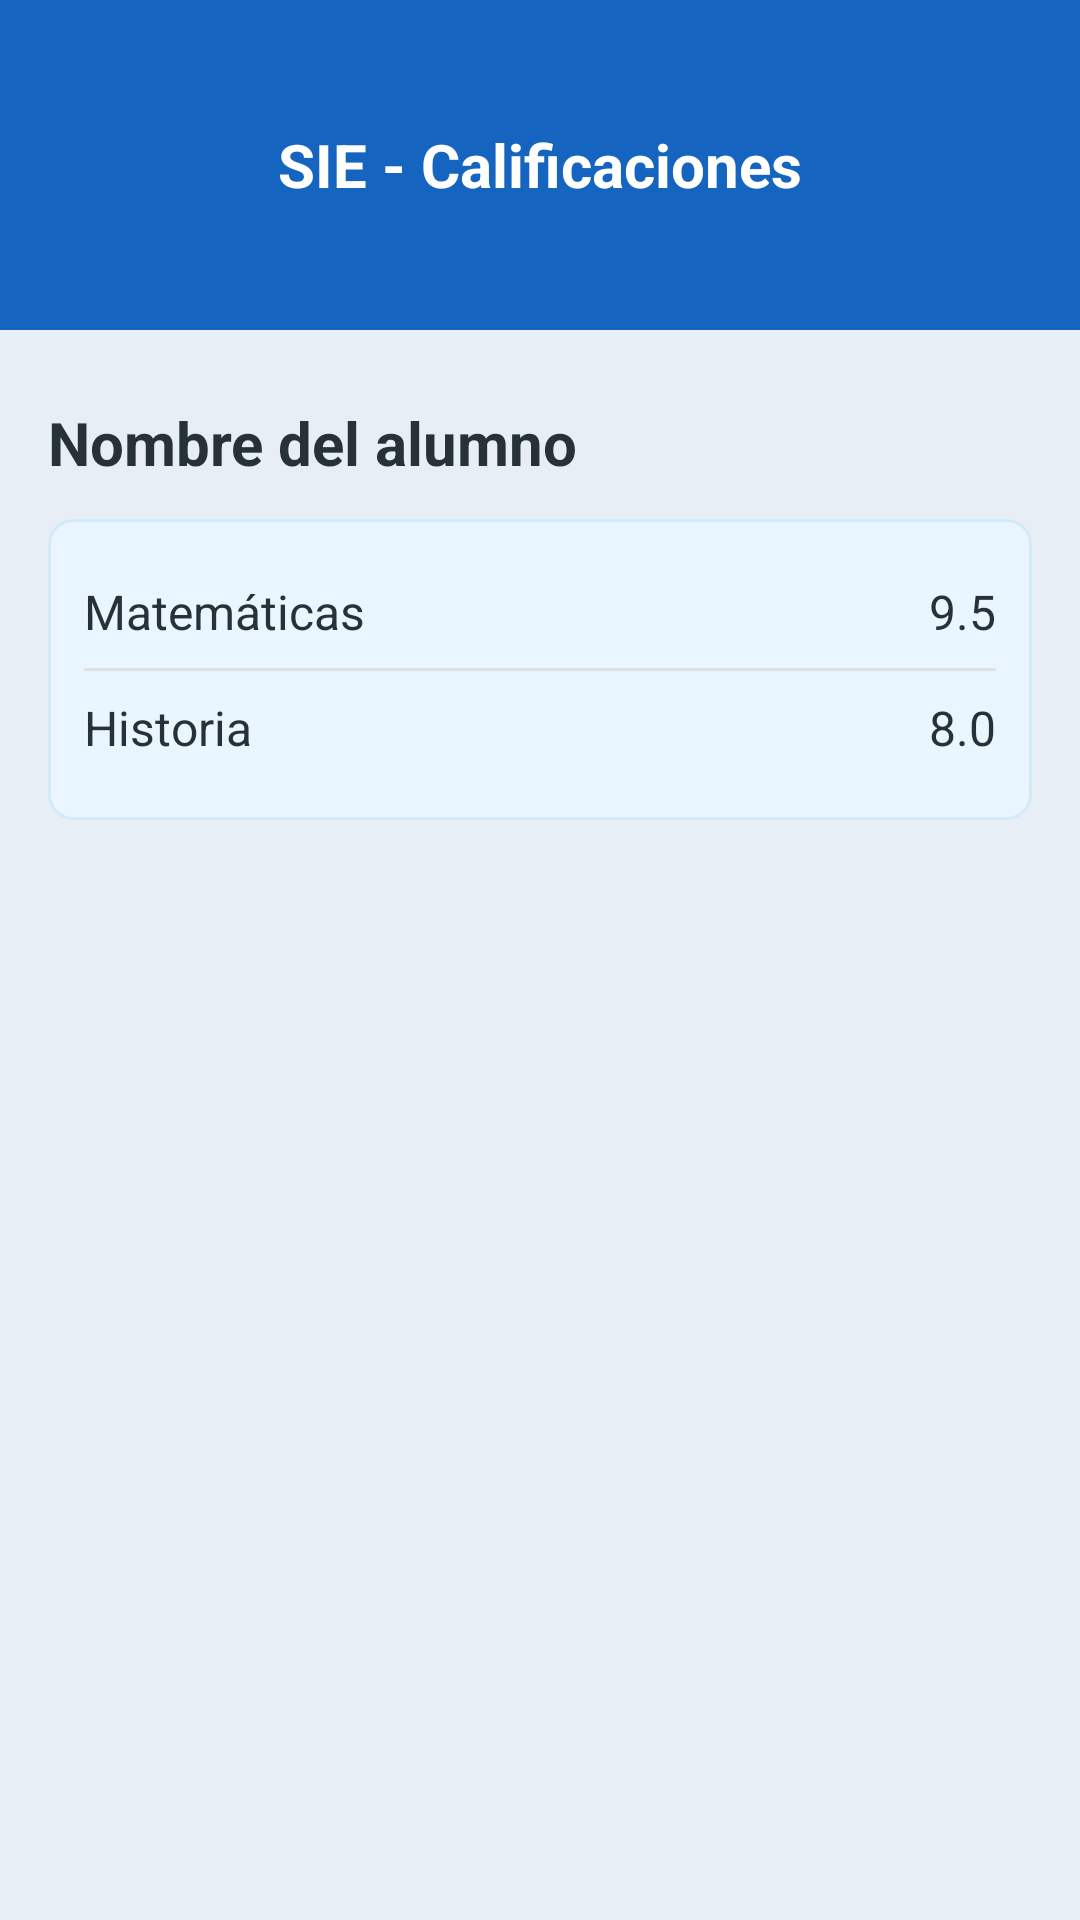

Produce the Android XML layout that renders to this screen, including the resource entries it uses.
<!-- AndroidManifest.xml: application theme Theme.ExamenUnidad4 -->
<!-- res/layout/vista_calificaciones.xml -->
<?xml version="1.0" encoding="utf-8"?>
<LinearLayout xmlns:android="http://schemas.android.com/apk/res/android"
    android:layout_width="match_parent"
    android:layout_height="match_parent"
    android:orientation="vertical"
    android:background="@color/bg">

    
    <LinearLayout
        android:layout_width="match_parent"
        android:layout_height="110dp"
        android:background="@color/primary"
        android:orientation="vertical"
        android:gravity="center"
        android:padding="16dp">

        <TextView
            android:id="@+id/headerCalificaciones"
            android:layout_width="wrap_content"
            android:layout_height="wrap_content"
            android:text="SIE - Calificaciones"
            android:textColor="@color/card_bg"
            android:textSize="20sp"
            android:textStyle="bold" />
    </LinearLayout>

    <ScrollView
        android:layout_width="match_parent"
        android:layout_height="0dp"
        android:layout_weight="1"
        android:fillViewport="true">

        <LinearLayout
            android:layout_width="match_parent"
            android:layout_height="match_parent"
            android:orientation="vertical"
            android:padding="16dp"
            android:gravity="top">

            <TextView
                android:id="@+id/textAlumno"
                android:layout_width="match_parent"
                android:layout_height="wrap_content"
                android:layout_marginTop="8dp"
                android:gravity="start"
                android:text="Nombre del alumno"
                android:textSize="20sp"
                android:textStyle="bold"
                android:textColor="@color/table_text" />

            <LinearLayout
                android:id="@+id/gradesContainer"
                android:layout_width="match_parent"
                android:layout_height="wrap_content"
                android:orientation="vertical"
                android:layout_marginTop="12dp"
                android:padding="12dp"
                android:background="@drawable/table_card_bg">

                <LinearLayout
                    android:layout_width="match_parent"
                    android:layout_height="wrap_content"
                    android:orientation="horizontal"
                    android:paddingTop="8dp"
                    android:paddingBottom="8dp">

                    <TextView
                        android:id="@+id/textMateria1"
                        android:layout_width="0dp"
                        android:layout_height="wrap_content"
                        android:layout_weight="1"
                        android:text="Matemáticas"
                        android:textSize="16sp"
                        android:textColor="@color/table_text" />

                    <TextView
                        android:id="@+id/textCalificacion1"
                        android:layout_width="wrap_content"
                        android:layout_height="wrap_content"
                        android:text="9.5"
                        android:textSize="16sp"
                        android:textColor="@color/table_text" />
                </LinearLayout>

                <View
                    android:layout_width="match_parent"
                    android:layout_height="1dp"
                    android:background="#E0E0E0" />

                <LinearLayout
                    android:layout_width="match_parent"
                    android:layout_height="wrap_content"
                    android:orientation="horizontal"
                    android:paddingTop="8dp"
                    android:paddingBottom="8dp">

                    <TextView
                        android:id="@+id/textMateria2"
                        android:layout_width="0dp"
                        android:layout_height="wrap_content"
                        android:layout_weight="1"
                        android:text="Historia"
                        android:textSize="16sp"
                        android:textColor="@color/table_text" />

                    <TextView
                        android:id="@+id/textCalificacion2"
                        android:layout_width="wrap_content"
                        android:layout_height="wrap_content"
                        android:text="8.0"
                        android:textSize="16sp"
                        android:textColor="@color/table_text" />
                </LinearLayout>
            </LinearLayout>

        </LinearLayout>
    </ScrollView>

</LinearLayout>
<!-- resources referenced by this layout -->
<resources>
  <color name="bg">#E8EEF5</color>
  <color name="card_bg">#FFFFFF</color>
  <color name="primary">#1565C0</color>
  <color name="table_text">#263238</color>
  <!-- drawable table_card_bg (drawable) -->
  <?xml version="1.0" encoding="utf-8"?>
  <shape xmlns:android="http://schemas.android.com/apk/res/android"
      android:shape="rectangle">
      <solid android:color="@color/table_bg" />
      <stroke android:width="1dp" android:color="@color/table_border" />
      <corners android:radius="8dp" />
      <padding android:left="8dp" android:top="8dp" android:right="8dp" android:bottom="8dp" />
  </shape>
  <style name="Theme.ExamenUnidad4" parent="Base.Theme.ExamenUnidad4" />
  <color name="table_bg">#EAF6FF</color>
  <color name="table_border">#D3EAF8</color>
  <style name="Base.Theme.ExamenUnidad4" parent="Theme.Material3.DayNight.NoActionBar">
          
          
      </style>
</resources>
